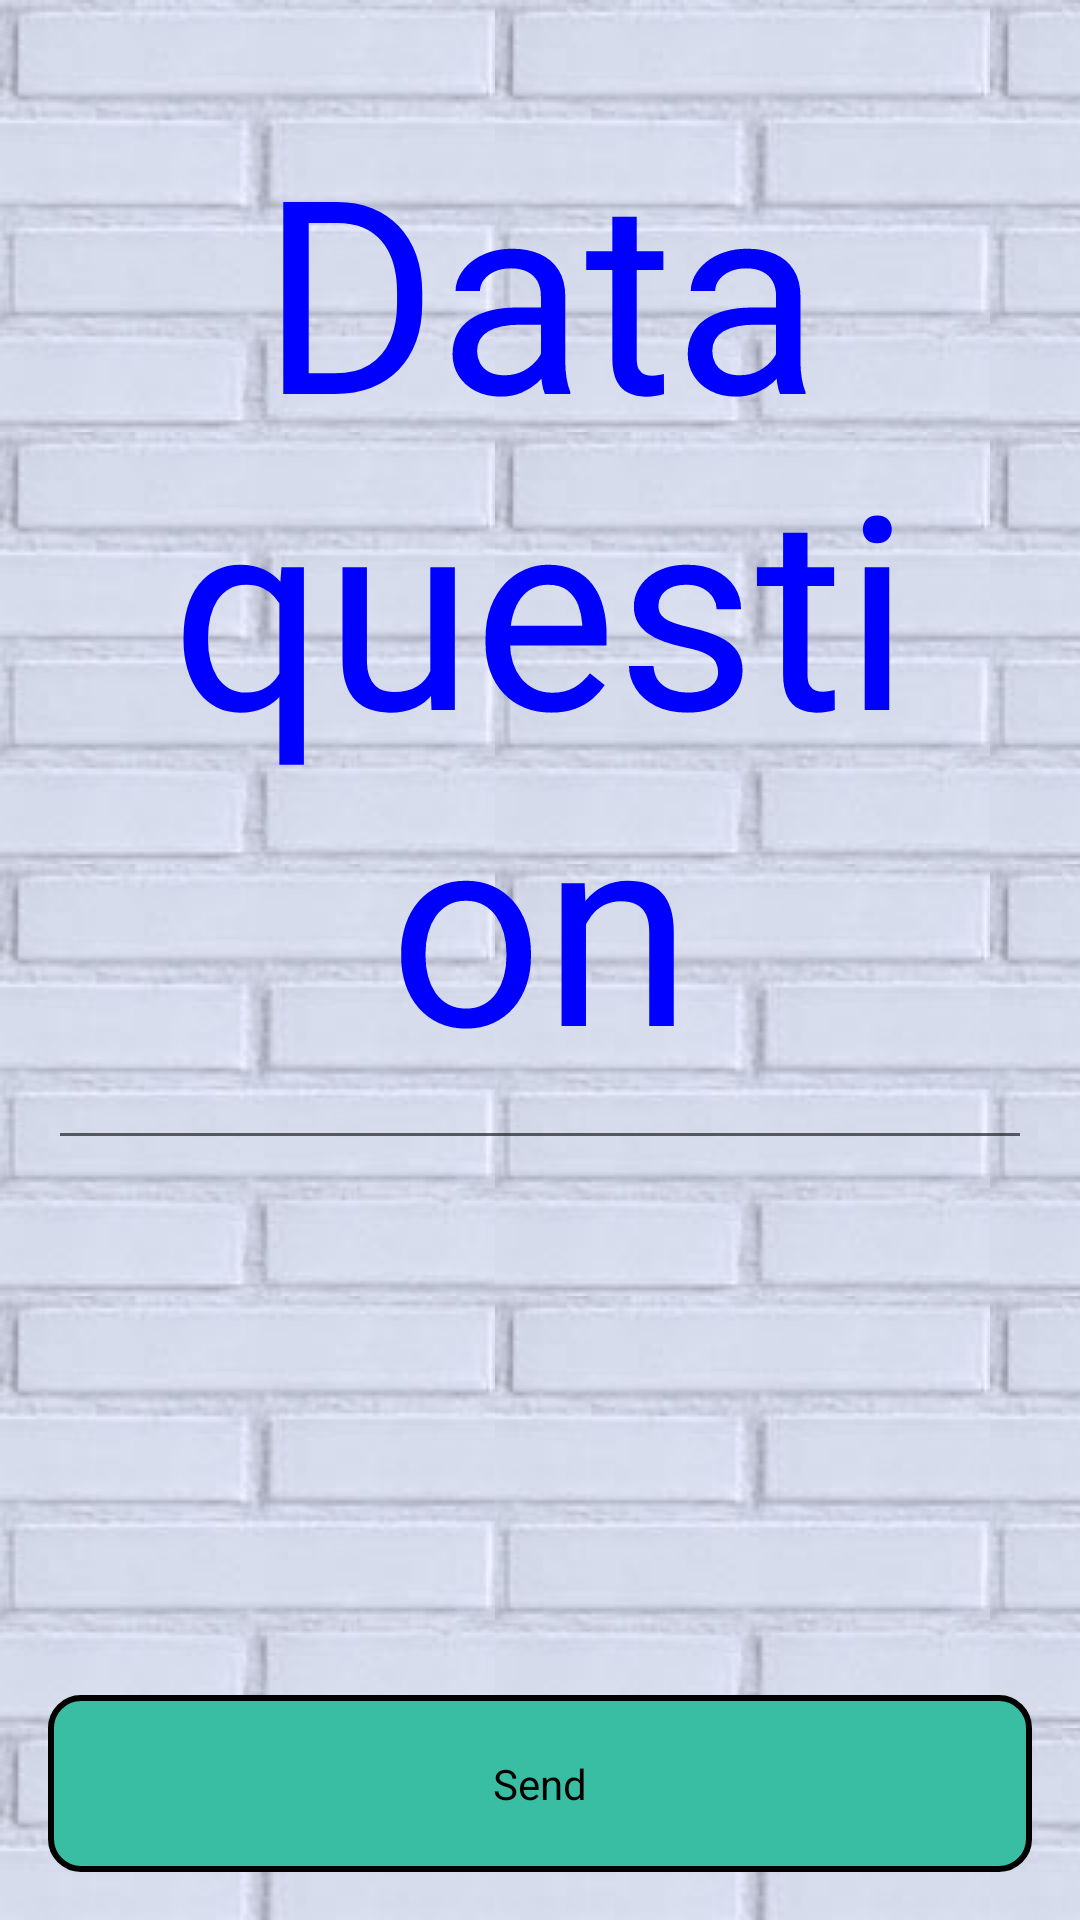

Produce the Android XML layout that renders to this screen, including the resource entries it uses.
<!-- AndroidManifest.xml: activity theme UgoTheme -->
<!-- res/layout/activity_input_data.xml -->
<FrameLayout xmlns:android="http://schemas.android.com/apk/res/android"
    xmlns:tools="http://schemas.android.com/tools"
    android:layout_width="match_parent"
    android:layout_height="match_parent"
    android:paddingLeft="@dimen/activity_horizontal_margin"
    android:paddingRight="@dimen/activity_horizontal_margin"
    android:paddingTop="@dimen/activity_vertical_margin"
    android:paddingBottom="@dimen/activity_vertical_margin">

    <TextView
        android:layout_width="wrap_content"
        android:layout_height="wrap_content"
        android:textAppearance="?android:attr/textAppearanceMedium"
        android:textColor="@color/blue"
        android:textSize="90sp"
        android:gravity="center"
        android:layout_gravity="top|center_horizontal"
        android:text="@string/placeholder_data_question"
        android:id="@+id/data_question"/>

    <Button
        android:layout_width="fill_parent"
        android:layout_height="wrap_content"
        android:text="@string/send_button_label"
        android:id="@+id/send_button"
        android:layout_gravity="bottom|center_horizontal"
        android:onClick="sendData"
        />

</FrameLayout>
<!-- resources referenced by this layout -->
<resources>
  <color name="blue">#0000FF</color>
  <dimen name="activity_horizontal_margin">16dp</dimen>
  <dimen name="activity_vertical_margin">16dp</dimen>
  <string name="placeholder_data_question">Data question</string>
  <string name="send_button_label">Send</string>
  <style name="UgoTheme" parent="AppTheme">
          <item name="android:buttonStyle">@style/main_button_style</item>
          <item name="android:windowBackground">@drawable/bg</item>
          <item name="android:editTextStyle">@style/main_edittext_style</item>
          <item name="android:textViewStyle">@style/main_edittext_style</item>
      </style>
  <style name="AppTheme" parent="Theme.AppCompat.Light.DarkActionBar">
          
      </style>
  <style name="main_button_style">
          <item name="android:background">@drawable/button_shape</item>
          <item name="android:padding">@dimen/button_menu_padding</item>
          <item name="android:textColor">@color/button_text_color</item>
          <item name="android:gravity">center</item>
      </style>
  <!-- drawable bg (drawable) -->
  <?xml version="1.0" encoding="utf-8"?>
  <bitmap xmlns:android="http://schemas.android.com/apk/res/android"
      android:src ="@drawable/bric_tile"
      android:tileMode="repeat"/>
  <style name="main_edittext_style" parent="@android:style/Widget.EditText">
          <item name="android:padding">@dimen/button_menu_padding</item>
          <item name="android:textColor">@color/black</item>
          <item name="android:textSize">@dimen/edittext_text_size</item>
      </style>
  <!-- drawable button_shape (drawable) -->
  <?xml version="1.0" encoding="utf-8"?>
  <shape xmlns:android="http://schemas.android.com/apk/res/android">
  
  
          <corners android:radius ="@dimen/button_corners_width"/>
          <solid android:color="@color/button_bg"/>
          <stroke
              android:color="@color/black"
              android:width="@dimen/button_stroke_width"/>
  
  
  
  </shape>
  <dimen name="button_menu_padding">20dp</dimen>
  <!-- drawable bric_tile: jpg bitmap (drawable, 15485 bytes) -->
  <color name="black">#000000</color>
  <dimen name="edittext_text_size">12pt</dimen>
  <dimen name="button_corners_width">10dp</dimen>
  <dimen name="button_stroke_width">2dp</dimen>
</resources>
